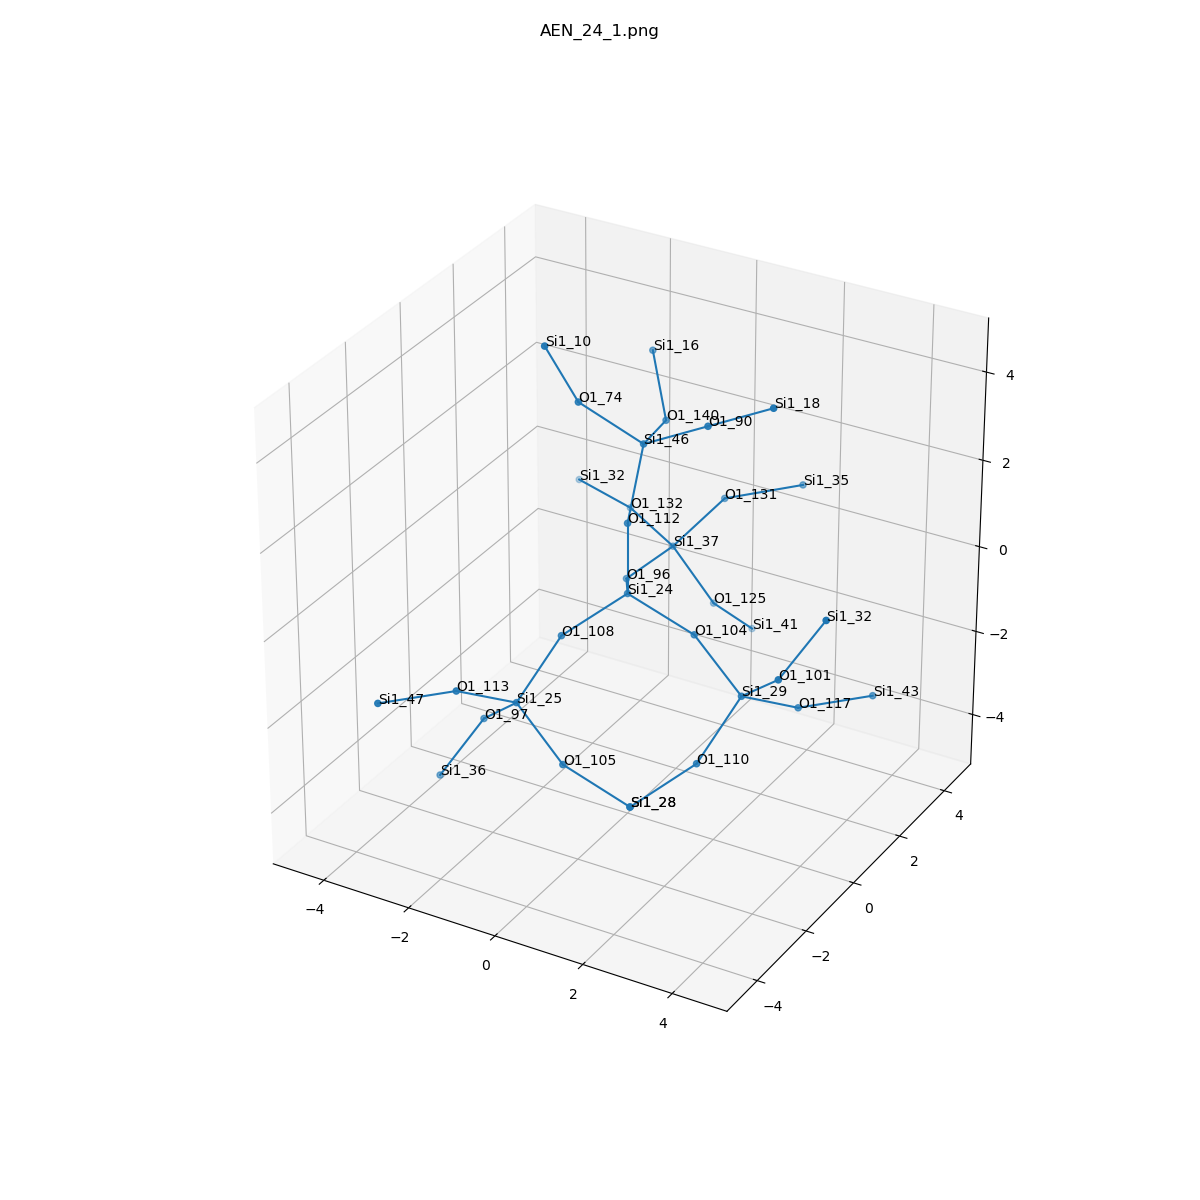

The data file committed next to this chart (first rows):
, neighbor_num, isite, atom, x, y, z, front_index
0, 0, 24, Si1, 0.0, 0.0, 0.0, 
1, 1, 112, O1, 0.0, 6.162975822039155e-33, 1.611, 0.0
2, 1, 104, O1, 1.525, 1.232595164407831e-32, -0.5101, 0.0
3, 1, 108, O1, -0.751, -1.32, -0.5273, 0.0
4, 1, 96, O1, -0.781, 1.308, -0.5287, 0.0
5, 2, 46, Si1, -0.1044, 0.8135, 2.991, 1.0
6, 2, 29, Si1, 2.848, -0.4431, -1.311, 2.0
7, 2, 25, Si1, -1.121, -2.453, -1.607, 3.0
8, 2, 37, Si1, -0.6092, 2.911, -0.5074, 4.0
9, 3, 74, O1, -1.186, 0.1246, 3.961, 5.0
10, 3, 90, O1, 1.312, 0.8703, 3.741, 5.0
11, 3, 140, O1, -0.4722, 2.358, 2.714, 5.0
12, 3, 110, O1, 2.478, -1.576, -2.39, 6.0
13, 3, 101, O1, 3.967, -1.013, -0.2981, 6.0
14, 3, 117, O1, 3.437, 0.8456, -2.078, 6.0
15, 3, 113, O1, -1.71, -3.742, -0.8396, 7.0
16, 3, 97, O1, -2.239, -1.883, -2.619, 7.0
17, 3, 105, O1, 0.202, -2.896, -2.407, 7.0
18, 3, 125, O1, 0.1025, 3.363, -1.882, 8.0
19, 3, 132, O1, -2.034, 3.642, -0.3509, 8.0
20, 3, 131, O1, 0.3813, 3.28, 0.7119, 8.0
21, 4, 10, Si1, -1.559, -0.5186, 5.392, 9.0
22, 4, 18, Si1, 2.729, 0.9271, 4.491, 10.0
23, 4, 16, Si1, -1.348, 3.354, 3.63, 11.0
24, 4, 28, Si1, 1.727, -2.896, -2.917, 12.0
25, 4, 32, Si1, 4.741, -0.5451, 1.037, 13.0
26, 4, 43, Si1, 4.473, 2.071, -2.122, 14.0
27, 4, 47, Si1, -2.746, -4.967, -0.7951, 15.0
28, 4, 36, Si1, -3.014, -2.351, -3.954, 16.0
29, 4, 28, Si1, 1.727, -2.896, -2.917, 17.0
30, 4, 41, Si1, 0.3958, 4.498, -2.983, 18.0
31, 4, 32, Si1, -3.56, 4.15, -0.3405, 19.0
32, 4, 35, Si1, 1.756, 4.063, 1.031, 20.0
